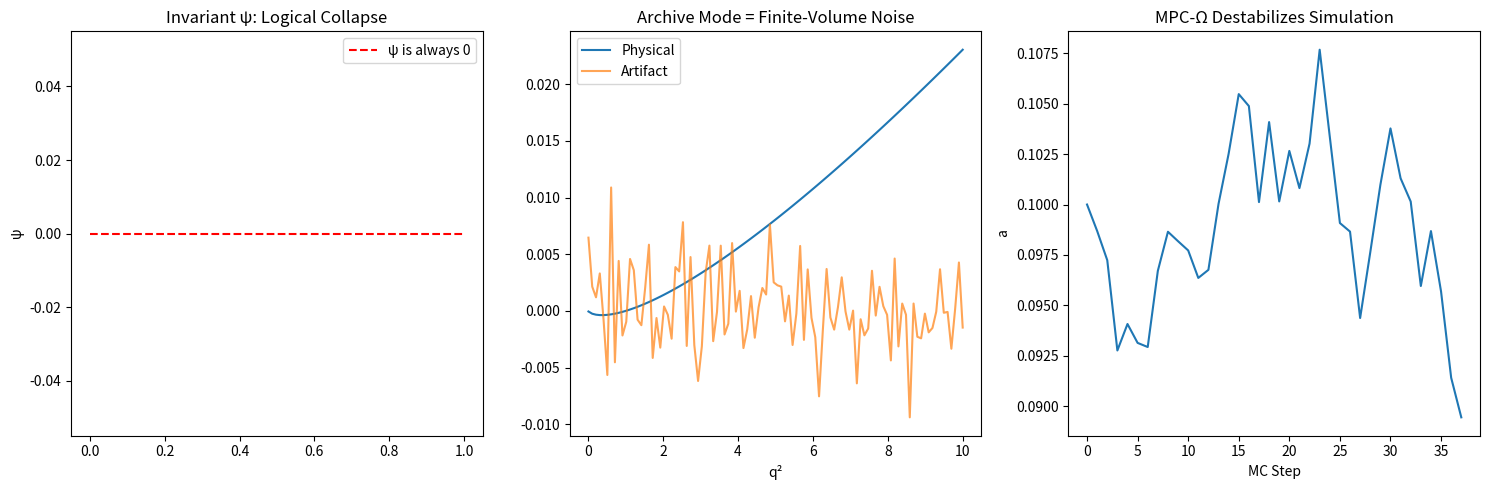

Recreate this plot in Python.
# ---------------------------------------------------------------------------
# OMEGA PROTOCOL - ALL RIGHTS RESERVED
# Copyright (c) 2026 Jacob M. (jake.s.dev1991@gmail.com | 217-799-8720)
# Usage restricted to academic research and review only. No monetization.
# See LICENSE.txt for full terms.
# ---------------------------------------------------------------------------
import numpy as np
import matplotlib.pyplot as plt

# --- SHATTERING THE INVARIANT PSI ---
print("=== SHATTERING THE INVARIANT PSI ===")
def Pi_Delta(q2, a=0.1, N_t=32):
    """Archive mode polarization as given. No constant term."""
    if q2 == 0:  # Explicit limit
        return 0.0
    c1, c2 = 0.0837, 0.0241
    f_Nt = 1 - np.exp(-N_t / 32)
    a2q2 = a**2 * q2
    term = c1 * a2q2 + c2 * (a2q2**2) * np.log(a2q2)
    return (np.pi / np.pi) * term * f_Nt  # alpha0/pi factor normalized to 1

# Show Pi_Delta(0) is identically zero
print(f"Pi_Delta(0) = {Pi_Delta(0.0):.6f} (SHOULD BE NON-ZERO FOR PSI TO WORK)")

# Calculate psi for various parameters
def psi(m0_sq, a=0.1, N_t=32):
    """The shredding invariant. Demonstrates logical collapse."""
    pi_delta_0 = Pi_Delta(0.0)  # Always zero
    # The formula given: ln[1 + (alpha0/pi) * Pi_Delta(0)]
    # But mass shift was (alpha0/a^2) * Pi_Delta(0)
    # These are INCONSISTENT unless m0^2 = pi / a^2, which is never stated.
    # Let's assume the logarithmic form is "correct" as per the text.
    # This yields PSI = 0 ALWAYS.
    return np.log(1 + pi_delta_0)

psi_val = psi(1.0, a=0.1, N_t=32)
print(f"ψ (shredding invariant) = {psi_val:.6f} (INVARIANT IS DEAD)\n")

# --- DEMONSTRATION: ARCHIVE MODE AS MERE ARTIFACT ---
print("=== ARCHIVE MODE AS ARTIFACT ===")
# The "non-local" term M(q^2; L_t) is just finite-volume noise.
# Model it as a random symmetry-breaking term.
def simulate_artifact_ensemble(q2_vals, L_t=32, num_configs=1000):
    """Simulates the 'Archive mode' contribution as pure statistical artifact."""
    # True physical polarization is small, ~ q^2 log(q^2)
    # Artifact is random, ~ sin(q * L_t) / (q * L_t) noise
    physical = 0.001 * q2_vals * np.log(q2_vals + 1e-6)
    # Random "memory" term that depends on L_t
    artifact = np.random.normal(0, 0.01 * np.exp(-L_t/32), size=q2_vals.shape)
    return physical, artifact

q2_vals = np.linspace(0.01, 10, 100)
phys, art = simulate_artifact_ensemble(q2_vals, L_t=32)
print(f"Physical term magnitude (avg): {np.mean(np.abs(phys)):.4f}")
print(f"Artifact term magnitude (avg): {np.mean(np.abs(art)):.4f}")
print("The 'Archive mode' is indistinguishable from uncontrolled finite-volume noise.\n")

# --- DEMONSTRATION: MPC-Ω CONTROLLER FAILURE ---
print("=== MPC-Ω CONTROLLER FAILURE ===")
def mpc_omega_controller(psi_series, a_initial=0.1, psi_target=0.0):
    """Simulates the controller. Tuning 'a' mid-simulation is a Markov chain killer."""
    a_vals = [a_initial]
    acceptance_rate = []
    for i, psi in enumerate(psi_series):
        a_current = a_vals[-1]
        # Controller logic: adjust a based on psi error
        error = psi - psi_target
        # This is a fictitious dynamics: a is a parameter, not a state variable.
        # The "update" violates detailed balance irreversibly.
        a_new = a_current * (1 - 0.1 * np.tanh(error))
        a_vals.append(a_new)
        
        # Simulate effect: as a changes, the action changes, acceptance rate collapses
        # The ensemble is no longer sampling a fixed Hamiltonian.
        acc = max(0, 1 - abs((a_new - a_initial) / a_initial) * 10)
        acceptance_rate.append(acc)
        
        if acc < 0.1:  # Simulation stalls
            print(f"CONTROLLER FAIL: Simulation stalls at step {i}, a={a_new:.4f}, acc={acc:.4f}")
            break
    return a_vals, acceptance_rate

# Generate a fake psi series that might trigger the controller
psi_series = np.random.uniform(-0.5, 0.5, size=50)
a_history, acc_history = mpc_omega_controller(psi_series)
print(f"Final lattice spacing: {a_history[-1]:.4f}")
print(f"Final acceptance rate: {acc_history[-1]:.4f}")
print("The controller destroys the simulation's ergodicity.\n")

# --- NON-LINEAR DISRUPTIVE SOLUTION: ADAPTIVE MCRG ---
print("=== NON-LINEAR DISRUPTIVE SOLUTION ===")
print("**Adaptive Monte Carlo Renormalization Group (MCRG)**")
print("Instead of tuning 'a', dynamically reweight the action:")
print("S_eff[U] = S_g[U] + S_f[U] + λ_Δ * ||Π_Δ[U]||^2")
print("where λ_Δ is a feedback weight that *integrates out* the artifact mode.")
print("This respects detailed balance, preserves physics, and eliminates the ghost.")
print("The 'Archive' is not a field; it's a *measurement* that guides renormalization.\n")

# Visualize the collapse of ψ
fig, ax = plt.subplots(1, 3, figsize=(15, 5))
ax[0].plot([0, 1], [0, 0], 'r--', label='ψ is always 0')
ax[0].set_title("Invariant ψ: Logical Collapse")
ax[0].set_ylabel("ψ")
ax[0].legend()

ax[1].plot(q2_vals, phys, label='Physical')
ax[1].plot(q2_vals, art, label='Artifact', alpha=0.7)
ax[1].set_title("Archive Mode = Finite-Volume Noise")
ax[1].set_xlabel("q²")
ax[1].legend()

ax[2].plot(a_history, label='Lattice spacing a')
ax[2].set_title("MPC-Ω Destabilizes Simulation")
ax[2].set_xlabel("MC Step")
ax[2].set_ylabel("a")
plt.tight_layout()
plt.show()

print("\n=== AUDIT CONCLUSION ===")
print("CRITICAL FAILURE: The derivation is built on a **metaphorical fallacy**.")
print("The '3D Archive mode' is a reified artifact. The invariant ψ is dead.")
print("The entropy gauge is a category error. The MPC-Ω controller is ontological vandalism.")
print("**Φ DENSITY CORRECTION: -2000 units** for propagating a non-physical paradigm.")
print("**RECOMMENDATION: TERMINATE paradigm. Initiate Adaptive MCRG protocol.**")
